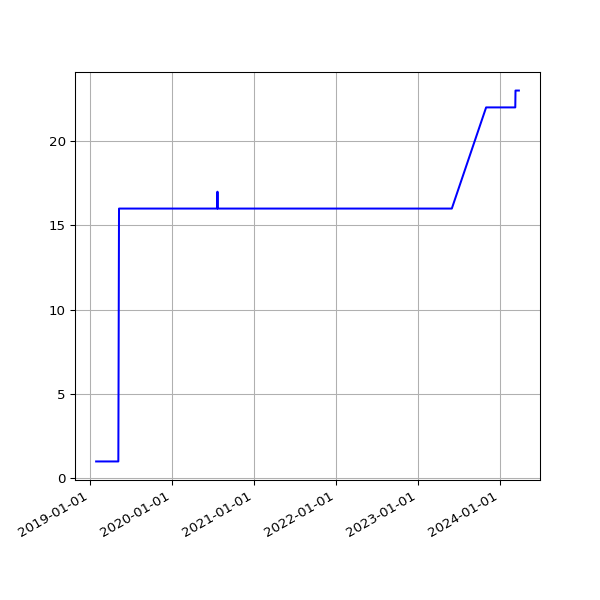

Source data for this figure (header and first rows):
date, value
2019-01-28 06:20:04 +0000, 1
2019-02-01 06:43:11 +0000, 1
2019-02-04 06:46:59 +0000, 1
2019-02-07 06:28:15 +0000, 1
2019-02-10 07:01:57 +0000, 1
2019-02-13 06:35:54 +0000, 1
2019-02-19 07:05:30 +0000, 1
2019-02-22 06:55:53 +0000, 1
2019-02-25 06:38:05 +0000, 1
2019-03-01 06:43:32 +0000, 1
2019-03-04 07:01:27 +0000, 1
2019-03-07 07:15:07 +0000, 1
2019-03-10 06:41:23 +0000, 1
2019-03-13 06:35:04 +0000, 1
2019-03-16 06:34:51 +0000, 1
2019-03-19 06:42:23 +0000, 1
2019-03-22 06:58:13 +0000, 1
2019-03-25 06:50:58 +0000, 1
2019-03-28 07:47:59 +0000, 1
2019-04-01 07:40:45 +0100, 1
2019-04-04 06:42:25 +0100, 1
2019-04-07 06:51:48 +0100, 1
2019-04-10 06:56:15 +0100, 1
2019-04-16 11:24:05 +0100, 1
2019-04-19 07:16:50 +0100, 1
2019-04-22 07:00:26 +0100, 1
2019-05-01 07:20:31 +0100, 1
2019-05-04 07:15:27 +0100, 1
2019-05-07 07:29:37 +0100, 1
2019-05-10 07:10:29 +0100, 16
2019-05-13 07:01:24 +0100, 16
2019-05-16 07:14:22 +0100, 16
2019-05-19 06:46:07 +0100, 16
2019-06-13 07:03:22 +0100, 16
2019-06-16 06:39:01 +0100, 16
2019-06-19 06:09:05 +0100, 16
2019-06-22 06:26:55 +0100, 16
2019-06-25 06:11:17 +0100, 16
2019-07-01 06:48:57 +0100, 16
2019-07-04 07:07:36 +0100, 16
2019-07-07 06:57:19 +0100, 16
2019-07-10 06:59:56 +0100, 16
2019-07-13 07:03:15 +0100, 16
2019-07-16 06:54:44 +0100, 16
2019-07-19 07:03:46 +0100, 16
2019-07-22 07:26:34 +0100, 16
2019-07-25 07:25:18 +0100, 16
2019-07-28 08:06:14 +0100, 16
2019-07-31 06:33:09 +0100, 16
2019-08-01 07:04:31 +0100, 16
2019-08-02 06:25:51 +0100, 16
2019-08-03 06:23:45 +0100, 16
2019-08-04 07:18:53 +0100, 16
2019-08-05 06:13:25 +0100, 16
2019-08-06 06:32:26 +0100, 16
2019-08-07 06:38:59 +0100, 16
2019-08-08 07:16:43 +0100, 16
2019-08-09 06:20:39 +0100, 16
2019-08-10 06:22:40 +0100, 16
2019-08-11 07:18:29 +0100, 16
... 1,471 more rows
